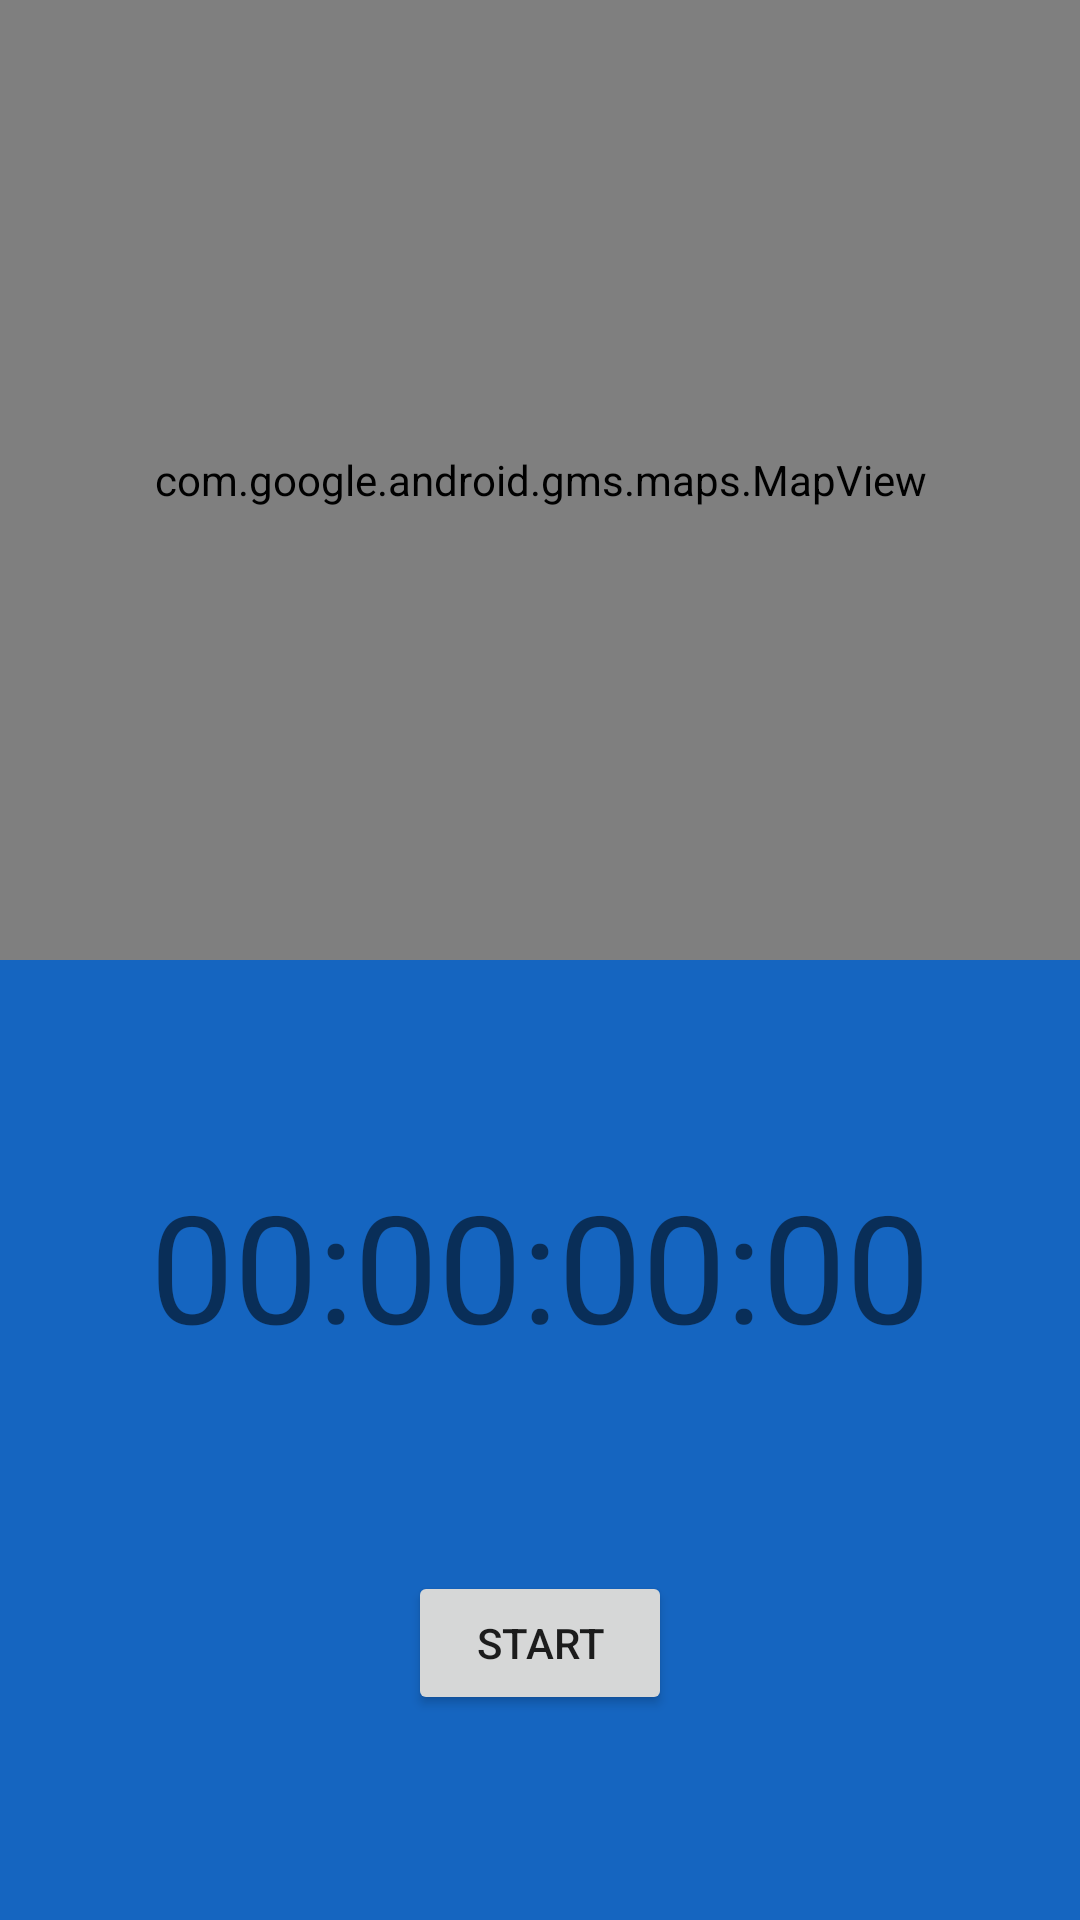

Layout XML and referenced resources for this Android screen:
<!-- AndroidManifest.xml: application theme Theme.FitnessTracker -->
<!-- res/layout/fragment_tracking.xml -->
<?xml version="1.0" encoding="utf-8"?>
<androidx.constraintlayout.widget.ConstraintLayout xmlns:android="http://schemas.android.com/apk/res/android"
    xmlns:app="http://schemas.android.com/apk/res-auto"
    xmlns:tools="http://schemas.android.com/tools"
    android:layout_width="match_parent"
    android:layout_height="match_parent">

    <androidx.constraintlayout.widget.ConstraintLayout
        android:id="@+id/clInnerLayout"
        android:layout_width="match_parent"
        android:layout_height="0dp"
        android:background="@color/md_blue_800"
        app:layout_constraintBottom_toBottomOf="parent"
        app:layout_constraintEnd_toEndOf="parent"
        app:layout_constraintHorizontal_bias="0.5"
        app:layout_constraintStart_toStartOf="parent"
        app:layout_constraintTop_toBottomOf="@+id/mapView">

        <TextView
            android:id="@+id/tvTimer"
            android:layout_width="wrap_content"
            android:layout_height="wrap_content"
            android:text="00:00:00:00"
            android:textSize="50sp"
            app:layout_constraintBottom_toTopOf="@+id/btnToggleRun"
            app:layout_constraintEnd_toEndOf="parent"
            app:layout_constraintHorizontal_bias="0.5"
            app:layout_constraintStart_toStartOf="parent"
            app:layout_constraintTop_toTopOf="parent" />

        <Button
            android:id="@+id/btnToggleRun"
            android:layout_width="wrap_content"
            android:layout_height="wrap_content"
            android:text="Start"
            app:layout_constraintBottom_toBottomOf="parent"
            app:layout_constraintEnd_toStartOf="@+id/btnFinishRun"
            app:layout_constraintHorizontal_bias="0.5"
            app:layout_constraintStart_toStartOf="parent"
            app:layout_constraintTop_toBottomOf="@+id/tvTimer" />

        <Button
            android:id="@+id/btnFinishRun"
            android:layout_width="wrap_content"
            android:layout_height="wrap_content"
            android:text="Finish Run"
            android:visibility="gone"
            app:layout_constraintBottom_toBottomOf="parent"
            app:layout_constraintEnd_toEndOf="parent"
            app:layout_constraintHorizontal_bias="0.5"
            app:layout_constraintStart_toEndOf="@+id/btnToggleRun"
            app:layout_constraintTop_toBottomOf="@+id/tvTimer" />


    </androidx.constraintlayout.widget.ConstraintLayout>

    <com.google.android.gms.maps.MapView
        android:id="@+id/mapView"
        android:layout_width="match_parent"
        android:layout_height="0dp"
        app:layout_constraintBottom_toTopOf="@+id/clInnerLayout"
        app:layout_constraintEnd_toEndOf="parent"
        app:layout_constraintHorizontal_bias="0.5"
        app:layout_constraintStart_toStartOf="parent"
        app:layout_constraintTop_toTopOf="parent" />

</androidx.constraintlayout.widget.ConstraintLayout>
<!-- resources referenced by this layout -->
<resources>
  <color name="md_blue_800">#1565C0</color>
  <style name="Theme.FitnessTracker" parent="Theme.MaterialComponents.DayNight.NoActionBar">
          
          <item name="colorPrimary">@color/md_blue_900</item>
          <item name="colorSecondary">@color/md_blue_500</item>
          <item name="android:colorBackground">@color/md_blue_700</item>
          <item name="colorError">@color/errorColor</item>
  
          
          <item name="colorPrimaryVariant">@android:color/white</item>
          <item name="colorSecondaryVariant">@color/md_blue_400</item>
          
          <item name="colorSurface">@color/md_blue_900</item>
          <item name="colorOnPrimary">@color/md_blue_50</item>
          <item name="colorOnSecondary">@color/md_blue_50</item>
          <item name="colorOnBackground">@color/md_blue_50</item>
          <item name="colorOnError">@android:color/black</item>
          <item name="colorOnSurface">@android:color/white</item>
          <item name="scrimBackground">@color/mtrl_scrim_color</item>
          <item name="textAppearanceHeadline1">@style/TextAppearance.MaterialComponents.Headline1</item>
          <item name="textAppearanceHeadline2">@style/TextAppearance.MaterialComponents.Headline2</item>
          <item name="textAppearanceHeadline3">@style/TextAppearance.MaterialComponents.Headline3</item>
          <item name="textAppearanceHeadline4">@style/TextAppearance.MaterialComponents.Headline4</item>
          <item name="textAppearanceHeadline5">@style/TextAppearance.MaterialComponents.Headline5</item>
          <item name="textAppearanceHeadline6">@style/TextAppearance.MaterialComponents.Headline6</item>
          <item name="textAppearanceSubtitle1">@style/TextAppearance.MaterialComponents.Subtitle1</item>
          <item name="textAppearanceSubtitle2">@style/TextAppearance.MaterialComponents.Subtitle2</item>
          <item name="textAppearanceBody1">@style/TextAppearance.MaterialComponents.Body1</item>
          <item name="textAppearanceBody2">@style/TextAppearance.MaterialComponents.Body2</item>
          <item name="textAppearanceCaption">@style/TextAppearance.MaterialComponents.Caption</item>
          <item name="textAppearanceButton">@style/TextAppearance.MaterialComponents.Button</item>
          <item name="textAppearanceOverline">@style/TextAppearance.MaterialComponents.Overline</item>
  
          <item name="alertDialogTheme">@style/AlertDialogTheme</item>
      </style>
  <color name="md_blue_900">#0D47A1</color>
  <color name="md_blue_500">#2196F3</color>
  <color name="md_blue_700">#1976D2</color>
  <color name="errorColor">#D50000</color>
  <color name="md_blue_400">#42A5F5</color>
  <color name="md_blue_50">#E3F2FD</color>
  <style name="AlertDialogTheme" parent="ThemeOverlay.MaterialComponents.Dialog.Alert">
          <item name="buttonBarPositiveButtonStyle">@style/PositiveButtonStyle</item>
          <item name="buttonBarNegativeButtonStyle">@style/NegativeButtonStyle</item>
      </style>
  <style name="PositiveButtonStyle" parent="Widget.MaterialComponents.Button.TextButton.Dialog">
          <item name="android:textColor">@color/colorAccent</item>
      </style>
  <style name="NegativeButtonStyle" parent="Widget.MaterialComponents.Button.TextButton.Dialog">
          <item name="android:textColor">@color/colorAccent</item>
      </style>
  <color name="colorAccent">#FFA200</color>
</resources>
